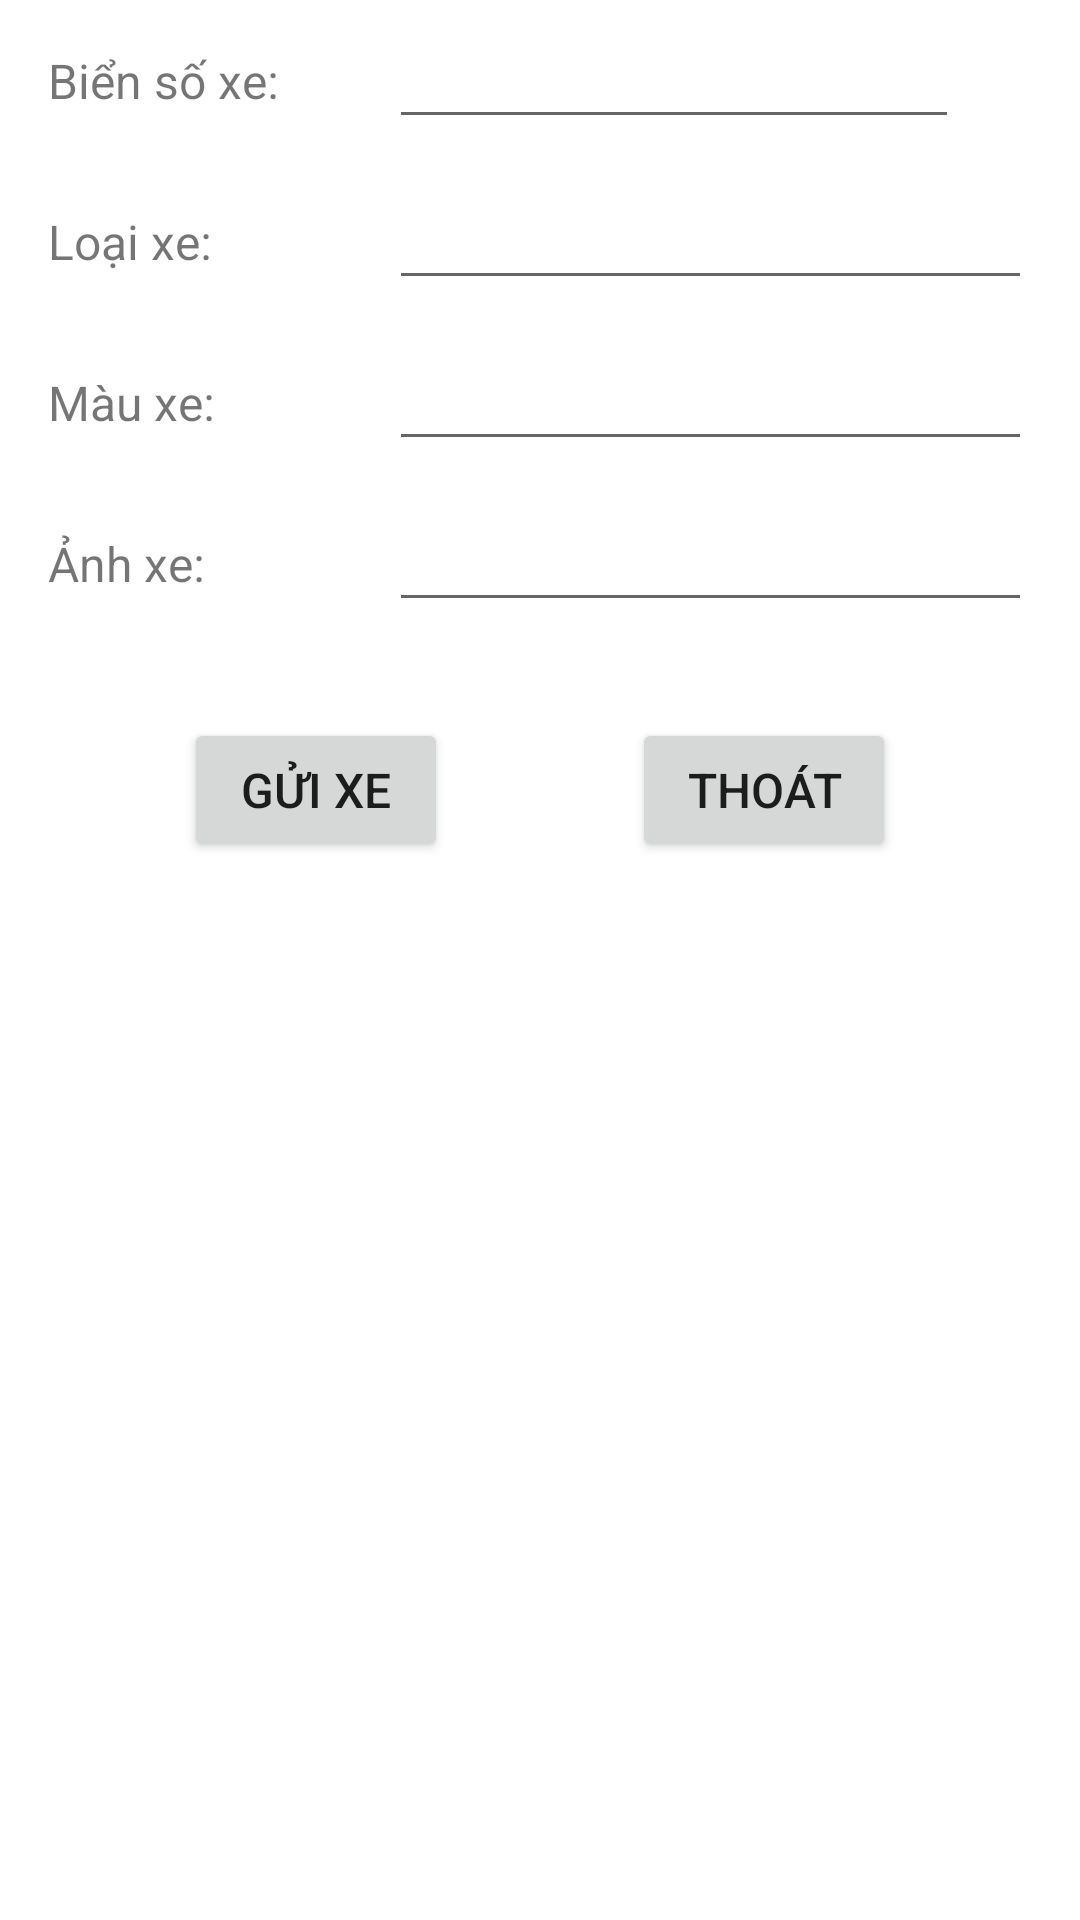

The Android layout XML behind this screen, and the referenced resources:
<!-- AndroidManifest.xml: application theme Theme.VehicleManagemennt -->
<!-- res/layout/fragment_parking.xml -->
<?xml version="1.0" encoding="utf-8"?>
<androidx.constraintlayout.widget.ConstraintLayout xmlns:android="http://schemas.android.com/apk/res/android"
    xmlns:app="http://schemas.android.com/apk/res-auto"
    xmlns:tools="http://schemas.android.com/tools"
    android:layout_width="match_parent"
    android:layout_height="match_parent"
    tools:context=".UI.ParkingInfo.ParkingFragment">

    


    <TextView
        android:id="@+id/tv_license"
        android:layout_width="wrap_content"
        android:layout_height="wrap_content"
        android:layout_marginStart="16dp"
        android:layout_marginTop="16dp"
        android:text="Biển số xe:"
        android:textSize="16dp"
        app:layout_constraintStart_toStartOf="parent"
        app:layout_constraintTop_toTopOf="parent" />

    <EditText
        android:id="@+id/edt_image"
        android:layout_width="0dp"
        android:layout_height="wrap_content"
        android:ems="10"
        android:inputType="textPersonName"
        android:textSize="16dp"
        app:layout_constraintBottom_toBottomOf="@+id/tv_image"
        app:layout_constraintEnd_toStartOf="@+id/guideline5"
        app:layout_constraintStart_toStartOf="@+id/edt_color"
        app:layout_constraintTop_toTopOf="@+id/tv_image" />

    <TextView
        android:id="@+id/tv_type"
        android:layout_width="wrap_content"
        android:layout_height="wrap_content"
        android:layout_marginTop="32dp"
        android:text="Loại xe:"
        android:textSize="16dp"
        app:layout_constraintStart_toStartOf="@+id/tv_license"
        app:layout_constraintTop_toBottomOf="@+id/tv_license" />


    <TextView
        android:id="@+id/tv_color"
        android:layout_width="wrap_content"
        android:layout_height="wrap_content"
        android:layout_marginTop="32dp"
        android:text="Màu xe:"
        android:textSize="16dp"
        app:layout_constraintStart_toStartOf="@+id/tv_type"
        app:layout_constraintTop_toBottomOf="@+id/tv_type" />

    <TextView
        android:id="@+id/tv_image"
        android:layout_width="wrap_content"
        android:layout_height="wrap_content"
        android:layout_marginTop="32dp"
        android:text="Ảnh xe:"
        android:textSize="16dp"
        app:layout_constraintStart_toStartOf="@+id/tv_color"
        app:layout_constraintTop_toBottomOf="@+id/tv_color" />

    <EditText
        android:id="@+id/edt_license"
        android:layout_width="wrap_content"
        android:layout_height="wrap_content"
        android:layout_marginStart="12dp"
        android:ems="10"
        android:inputType="textPersonName"
        android:textSize="16dp"
        app:layout_constraintBottom_toBottomOf="@+id/tv_license"
        app:layout_constraintEnd_toStartOf="@+id/guideline5"
        app:layout_constraintStart_toEndOf="@+id/tv_license"
        app:layout_constraintTop_toTopOf="@+id/tv_license" />

    <EditText
        android:id="@+id/edt_type"
        android:layout_width="0dp"
        android:layout_height="wrap_content"
        android:ems="10"
        android:inputType="textPersonName"
        android:textSize="16dp"
        app:layout_constraintBottom_toBottomOf="@+id/tv_type"
        app:layout_constraintEnd_toStartOf="@+id/guideline5"
        app:layout_constraintStart_toStartOf="@+id/edt_license"
        app:layout_constraintTop_toTopOf="@+id/tv_type" />

    <EditText
        android:id="@+id/edt_color"
        android:layout_width="0dp"
        android:layout_height="wrap_content"
        android:ems="10"
        android:inputType="textPersonName"
        android:textSize="16dp"
        app:layout_constraintBottom_toBottomOf="@+id/tv_color"
        app:layout_constraintEnd_toStartOf="@+id/guideline5"
        app:layout_constraintStart_toStartOf="@+id/edt_type"
        app:layout_constraintTop_toTopOf="@+id/tv_color" />

    <androidx.constraintlayout.widget.Guideline
        android:id="@+id/guideline5"
        android:layout_width="wrap_content"
        android:layout_height="wrap_content"
        android:orientation="vertical"
        app:layout_constraintGuide_end="16dp" />

    <Button
        android:id="@+id/btn_ok"
        android:layout_width="wrap_content"
        android:layout_height="wrap_content"
        android:layout_marginTop="32dp"
        android:textSize="16dp"
        android:text="Gửi xe"
        app:layout_constraintEnd_toStartOf="@+id/btn_cancel"
        app:layout_constraintHorizontal_bias="0.5"
        app:layout_constraintStart_toStartOf="parent"
        app:layout_constraintTop_toBottomOf="@+id/edt_image" />

    <Button
        android:id="@+id/btn_cancel"
        android:layout_width="wrap_content"
        android:layout_height="wrap_content"
        android:text="Thoát"
        android:textSize="16dp"
        app:layout_constraintBottom_toBottomOf="@+id/btn_ok"
        app:layout_constraintEnd_toEndOf="parent"
        app:layout_constraintHorizontal_bias="0.5"
        app:layout_constraintStart_toEndOf="@+id/btn_ok"
        app:layout_constraintTop_toTopOf="@+id/btn_ok" />

</androidx.constraintlayout.widget.ConstraintLayout>
<!-- resources referenced by this layout -->
<resources>
  <style name="Theme.VehicleManagemennt" parent="Theme.MaterialComponents.DayNight.NoActionBar">
          
          <item name="colorPrimary">@color/purple_500</item>
          <item name="colorPrimaryVariant">@color/purple_700</item>
          <item name="colorOnPrimary">@color/white</item>
          
          <item name="colorSecondary">@color/teal_200</item>
          <item name="colorSecondaryVariant">@color/teal_700</item>
          <item name="colorOnSecondary">@color/black</item>
          
          <item name="android:statusBarColor" tools:targetApi="l">?attr/colorPrimaryVariant</item>
          
      </style>
  <!-- not gathered from this repository: default colours our renderer supplied (Android Studio template values) -->
  <color name="purple_500">#FF6200EE</color>
  <color name="purple_700">#FF3700B3</color>
  <color name="teal_200">#FF03DAC5</color>
  <color name="teal_700">#FF018786</color>
  <color name="black">#FF000000</color>
  <color name="white">#FFFFFFFF</color>
</resources>
